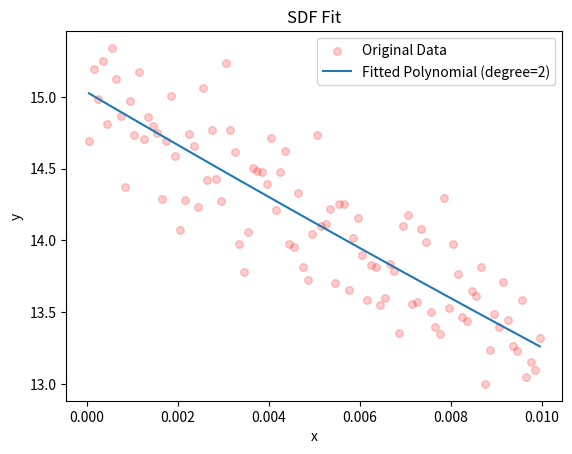

Reproduce this figure in Python.
import numpy as np
import matplotlib.pyplot as plt

#sdf_dx=1e-4,sdf_xmax=0.01
datax1=[4.9999999999999975e-05, 0.00015000000000000037, 0.00025000000000000017, 0.00035000000000000005, 0.0004499999999999995, 0.0005500000000000005, 0.0006499999999999992, 0.0007500000000000006, 0.0008500000000000022, 0.000950000000000002, 0.0010499999999999986, 0.0011499999999999985, 0.001250000000000001, 0.0013500000000000003, 0.0014500000000000038, 0.001549999999999998, 0.0016500000000000024, 0.0017500000000000013, 0.0018499999999999981, 0.0019500000000000006, 0.002049999999999998, 0.0021500000000000048, 0.0022500000000000016, 0.0023499999999999966, 0.002450000000000002, 0.002549999999999997, 0.0026500000000000056, 0.002749999999999999, 0.0028499999999999997, 0.002950000000000004, 0.0030499999999999976, 0.0031500000000000026, 0.0032499999999999964, 0.003350000000000003, 0.0034500000000000047, 0.003549999999999998, 0.003649999999999992, 0.003749999999999994, 0.0038500000000000058, 0.003950000000000006, 0.004049999999999999, 0.004149999999999991, 0.0042499999999999925, 0.004350000000000006, 0.004450000000000006, 0.004549999999999999, 0.004649999999999991, 0.00474999999999999, 0.004850000000000008, 0.0049500000000000065, 0.00505, 0.005149999999999991, 0.005249999999999989, 0.005350000000000006, 0.005450000000000003, 0.005550000000000005, 0.005649999999999999, 0.005749999999999996, 0.005850000000000011, 0.005950000000000007, 0.00605, 0.006149999999999992, 0.006249999999999988, 0.00635, 0.006449999999999996, 0.006550000000000013, 0.006650000000000006, 0.0067500000000000025, 0.006850000000000012, 0.006950000000000009, 0.00705, 0.007149999999999992, 0.007249999999999987, 0.007349999999999996, 0.007449999999999992, 0.007549999999999982, 0.007650000000000011, 0.007750000000000007, 0.007850000000000015, 0.007950000000000011, 0.00805, 0.008149999999999992, 0.008249999999999987, 0.008349999999999995, 0.008449999999999989, 0.00854999999999998, 0.008650000000000017, 0.008750000000000011, 0.008850000000000018, 0.008950000000000012, 0.00905, 0.009149999999999993, 0.009249999999999987, 0.009349999999999992, 0.009449999999999984, 0.009549999999999977, 0.009650000000000021, 0.009750000000000014, 0.009850000000000018, 0.009950000000000013]
#sdf_dx=1e-4,sdf_xmax=0.02
datax2=[4.9999999999999975e-05, 0.00015000000000000037, 0.00025000000000000017, 0.00035000000000000005, 0.0004499999999999995, 0.0005500000000000005, 0.0006499999999999992, 0.0007500000000000006, 0.0008500000000000022, 0.000950000000000002, 0.0010499999999999986, 0.0011499999999999985, 0.001250000000000001, 0.0013500000000000003, 0.0014500000000000038, 0.001549999999999998, 0.0016500000000000024, 0.0017500000000000013, 0.0018499999999999981, 0.0019500000000000006, 0.002049999999999998, 0.0021500000000000048, 0.0022500000000000016, 0.0023499999999999966, 0.002450000000000002, 0.002549999999999997, 0.0026500000000000056, 0.002749999999999999, 0.0028499999999999997, 0.002950000000000004, 0.0030499999999999976, 0.0031500000000000026, 0.0032499999999999964, 0.003350000000000003, 0.0034500000000000047, 0.003549999999999998, 0.003649999999999992, 0.003749999999999994, 0.0038500000000000058, 0.003950000000000006, 0.004049999999999999, 0.004149999999999991, 0.0042499999999999925, 0.004350000000000006, 0.004450000000000006, 0.004549999999999999, 0.004649999999999991, 0.00474999999999999, 0.004850000000000008, 0.0049500000000000065, 0.00505, 0.005149999999999991, 0.005249999999999989, 0.005350000000000006, 0.005450000000000003, 0.005550000000000005, 0.005649999999999999, 0.005749999999999996, 0.005850000000000011, 0.005950000000000007, 0.00605, 0.006149999999999992, 0.006249999999999988, 0.00635, 0.006449999999999996, 0.006550000000000013, 0.006650000000000006, 0.0067500000000000025, 0.006850000000000012, 0.006950000000000009, 0.00705, 0.007149999999999992, 0.007249999999999987, 0.007349999999999996, 0.007449999999999992, 0.007549999999999982, 0.007650000000000011, 0.007750000000000007, 0.007850000000000015, 0.007950000000000011, 0.00805, 0.008149999999999992, 0.008249999999999987, 0.008349999999999995, 0.008449999999999989, 0.00854999999999998, 0.008650000000000017, 0.008750000000000011, 0.008850000000000018, 0.008950000000000012, 0.00905, 0.009149999999999993, 0.009249999999999987, 0.009349999999999992, 0.009449999999999984, 0.009549999999999977, 0.009650000000000021, 0.009750000000000014, 0.009850000000000018, 0.009950000000000013, 0.010050000000000002, 0.010149999999999998, 0.01024999999999999, 0.010349999999999995, 0.010449999999999989, 0.01054999999999998, 0.010650000000000022, 0.010750000000000015, 0.01085000000000002, 0.010950000000000008, 0.011050000000000003, 0.011149999999999995, 0.01124999999999999, 0.011349999999999992, 0.011449999999999981, 0.011549999999999973, 0.01165000000000001, 0.011750000000000003, 0.011850000000000003, 0.011949999999999994, 0.012049999999999984, 0.012150000000000015, 0.012250000000000007, 0.012349999999999998, 0.012450000000000001, 0.012549999999999995, 0.012650000000000028, 0.012750000000000022, 0.012850000000000021, 0.012950000000000012, 0.013050000000000004, 0.013149999999999997, 0.01324999999999999, 0.01334999999999998, 0.01344999999999998, 0.013549999999999972, 0.013650000000000002, 0.013749999999999993, 0.013849999999999994, 0.013949999999999983, 0.014049999999999974, 0.014150000000000029, 0.014250000000000023, 0.014350000000000012, 0.014450000000000011, 0.014550000000000006, 0.014650000000000031, 0.014750000000000025, 0.014850000000000014, 0.014950000000000014, 0.015050000000000006, 0.015149999999999999, 0.015249999999999988, 0.01534999999999998, 0.01544999999999998, 0.01554999999999997, 0.015649999999999994, 0.015749999999999986, 0.015849999999999986, 0.015949999999999975, 0.016049999999999967, 0.016150000000000043, 0.016250000000000032, 0.01635000000000002, 0.016450000000000024, 0.016550000000000013, 0.016650000000000036, 0.01675000000000003, 0.016850000000000028, 0.016950000000000017, 0.017050000000000006, 0.017150000000000002, 0.01724999999999999, 0.01734999999999998, 0.01744999999999998, 0.01754999999999997, 0.01764999999999999, 0.01774999999999998, 0.017849999999999974, 0.01794999999999997, 0.01804999999999996, 0.01815000000000005, 0.01825000000000004, 0.01835000000000003, 0.01845000000000003, 0.01855000000000002, 0.01865000000000004, 0.01875000000000003, 0.018850000000000023, 0.01895000000000002, 0.019050000000000008, 0.019150000000000004, 0.019249999999999993, 0.019349999999999982, 0.019449999999999978, 0.01954999999999997, 0.01964999999999996, 0.019749999999999976, 0.01984999999999997, 0.019949999999999964]

#堆叠密度为0.3,100个10次sdf循环,dx=1e-4,xmax=0.01
datay03=[[7.312000000000001, 7.624, 7.629999999999999, 7.722, 7.774000000000002, 7.870000000000002, 7.225999999999996, 7.66, 7.694000000000001, 7.819999999999998, 7.647999999999997, 7.361999999999998, 7.6439999999999975, 7.602000000000003, 7.620000000000002, 7.598, 7.3839999999999995, 7.311999999999995, 7.723999999999998, 7.3, 7.603999999999998, 7.275999999999999, 7.631999999999997, 7.248000000000001, 7.792000000000001, 7.473999999999998, 7.535999999999998, 7.589999999999998, 7.553999999999999, 7.5980000000000025, 7.3820000000000014, 7.527999999999997, 7.403999999999996, 7.201999999999999, 7.622000000000001, 7.504, 7.466000000000001, 7.459999999999997, 7.793999999999996, 7.573999999999996, 7.450000000000002, 7.677999999999998, 7.746000000000001, 7.349999999999999, 7.117999999999999, 7.536000000000001, 7.686000000000003, 7.362000000000003, 7.62, 7.44, 7.428000000000001, 7.4600000000000035, 7.269999999999999, 7.6240000000000006, 7.552000000000003, 7.300000000000001, 7.550000000000001, 7.493999999999999, 7.516000000000002, 7.468000000000002, 7.226000000000002, 7.348, 6.990000000000001, 7.1, 7.364000000000005, 7.438, 7.348000000000002, 7.61, 7.253999999999999, 7.641999999999999, 7.516000000000002, 7.6620000000000035, 7.199999999999999, 7.447999999999997, 7.6179999999999986, 7.418000000000002, 7.241999999999997, 7.065999999999999, 7.288, 7.4060000000000015, 7.476000000000004, 7.388, 7.355999999999998, 7.530000000000001, 7.342000000000001, 7.387999999999998, 7.443999999999997, 7.402, 7.484000000000001, 7.489999999999996, 7.161999999999997, 7.174000000000002, 7.232000000000003, 7.373999999999996, 7.1839999999999975, 7.219999999999998, 6.987999999999994, 7.116000000000002, 7.154000000000001, 7.336000000000001]
]
#堆叠密度为0.4,100个10次sdf_mc循环
datay04=[[14.200000000000003, 13.552000000000007, 13.964000000000004, 14.232000000000005, 13.829999999999998, 13.548000000000002, 13.798000000000004, 13.495999999999995, 14.209999999999997, 13.686000000000003, 13.543999999999999, 13.32, 13.572000000000001, 13.794, 13.578000000000005, 13.894000000000005, 13.747999999999996, 13.415999999999997, 13.710000000000003, 13.920000000000002, 13.578000000000001, 13.881999999999996, 13.448000000000004, 13.376000000000001, 13.375999999999998, 13.162000000000003, 13.788000000000004, 13.480000000000002, 13.567999999999998, 13.510000000000002, 13.681999999999999, 13.261999999999995, 13.144, 13.494000000000003, 13.258000000000003, 13.038000000000002, 13.446, 13.51, 12.912, 12.851999999999997, 13.045999999999994, 13.186, 13.024000000000006, 14.050000000000002, 13.038000000000002, 13.239999999999988, 13.158, 13.685999999999993, 13.146000000000006, 13.103999999999996, 13.037999999999993, 12.721999999999998, 13.29, 13.316, 13.041999999999996, 13.130000000000004, 12.864000000000006, 13.388, 13.053999999999995, 13.0, 12.741999999999996, 13.054000000000004, 13.45, 13.065999999999997, 12.604000000000001, 12.998000000000005, 13.076000000000004, 12.440000000000003, 12.690000000000003, 12.242000000000003, 12.361999999999997, 13.310000000000004, 12.914000000000001, 12.667999999999997, 13.154000000000005, 12.664000000000001, 12.940000000000003, 12.296000000000001, 12.524000000000006, 12.841999999999995, 12.688000000000004, 12.967999999999996, 12.351999999999999, 13.161999999999999, 12.334000000000009, 12.834000000000001, 12.308000000000002, 12.475999999999997, 12.543999999999993, 12.823999999999996, 12.934, 12.297999999999996, 12.304000000000004, 12.643999999999998, 12.579999999999993, 12.535999999999994, 12.401999999999997, 12.560000000000004, 12.25, 12.649999999999993]
]
#堆叠密度为0.5,100个10次sdf循环,dx=1e-4,xmax=0.01
datay05=[[23.43799999999999, 23.41399999999999, 23.947999999999997, 23.752, 23.8, 23.638, 23.194000000000006, 23.475999999999985, 23.041999999999998, 23.156000000000002, 23.291999999999994, 22.86, 23.351999999999997, 22.789999999999996, 23.180000000000003, 22.965999999999994, 23.320000000000004, 23.43, 22.82000000000002, 22.652, 22.59799999999999, 22.756000000000004, 22.741999999999997, 22.392000000000003, 22.555999999999997, 23.184, 22.424000000000007, 22.326, 22.278000000000006, 21.968000000000004, 22.604000000000006, 22.898000000000003, 22.596000000000004, 22.904, 23.056000000000004, 22.519999999999996, 21.61400000000001, 22.134000000000004, 22.311999999999998, 21.753999999999998, 21.74999999999999, 22.54, 21.727999999999994, 22.015999999999995, 21.962, 21.776000000000003, 21.293999999999993, 21.168000000000006, 21.4, 21.893999999999995, 21.210000000000004, 21.632, 21.237999999999996, 21.096000000000007, 21.873999999999988, 21.274, 21.676000000000002, 21.132, 20.747999999999998, 21.464000000000002, 21.152, 20.8, 21.002000000000013, 20.465999999999998, 20.818, 20.974, 20.962, 20.718000000000004, 20.396000000000008, 20.811999999999998, 20.948, 21.182000000000002, 20.538, 20.531999999999993, 20.384, 20.019999999999992, 20.19400000000001, 20.638000000000005, 19.97, 20.256000000000004, 20.26, 20.165999999999997, 20.33, 19.834000000000007, 20.488000000000007, 20.204000000000004, 19.35, 19.569999999999997, 19.592000000000002, 19.483999999999995, 19.448000000000004, 19.556000000000008, 19.689999999999994, 18.87799999999999, 19.612000000000002, 19.494000000000003, 19.368, 19.355999999999995, 19.342, 19.672000000000008]
]
datay052=[[23.746400000000005, 23.827600000000007, 24.008399999999998, 24.280399999999982, 23.528000000000006, 23.1896, 23.26560000000001, 23.972800000000003, 23.255599999999994, 22.815599999999996, 23.565599999999996, 23.146399999999993, 22.907999999999987, 23.347200000000008, 23.498, 23.438, 23.084799999999987, 23.602800000000006, 22.906399999999998, 22.8216, 22.9756, 23.016000000000005, 22.813999999999997, 23.01639999999999, 22.524, 22.977999999999998, 22.4, 23.064400000000013, 22.369999999999994, 22.277200000000008, 22.5664, 22.22079999999999, 21.955600000000008, 22.460000000000004, 22.251199999999994, 22.388000000000005, 22.5184, 22.219599999999986, 21.888399999999997, 22.090399999999992, 22.31719999999999, 21.7932, 21.6896, 21.549600000000005, 21.521200000000004, 21.866799999999994, 21.861600000000003, 21.586400000000005, 21.575600000000005, 21.426400000000005, 21.4432, 21.1944, 21.8556, 20.953600000000005, 21.073599999999992, 21.3904, 20.937200000000015, 21.107599999999998, 20.89839999999999, 20.667999999999992, 21.03440000000001, 21.044799999999995, 20.573199999999996, 20.95320000000001, 20.826000000000008, 20.482000000000006, 20.922000000000004, 20.784799999999997, 20.625199999999996, 20.297200000000004, 20.6824, 20.49159999999999, 20.356399999999997, 20.067200000000003, 20.154400000000006, 20.569199999999995, 19.981200000000005, 19.959600000000002, 20.2076, 19.737600000000004, 19.934399999999993, 19.875600000000006, 20.1784, 20.098800000000004, 19.995199999999993, 19.772, 19.79039999999999, 19.65399999999999, 19.7092, 19.717200000000002, 19.55400000000001, 19.386800000000004, 19.13159999999999, 19.2208, 19.164, 19.321599999999997, 19.235599999999998, 19.311600000000002, 19.251999999999995, 19.281999999999996]
]
datay0304=[[13.701999999999998, 13.120000000000003, 13.398000000000001, 13.184, 13.066000000000004, 13.411999999999999, 13.492000000000004, 13.212000000000003, 13.06, 13.36, 13.604, 13.337999999999997, 13.063999999999998, 13.344000000000001, 12.869999999999997, 13.238, 13.264000000000003, 13.291999999999991, 12.975999999999999, 12.864000000000008, 12.858000000000004, 12.868000000000004, 13.111999999999998, 13.142000000000001, 13.075999999999997, 12.785999999999996, 13.646, 12.210000000000003, 12.744000000000002, 13.018000000000004, 13.284000000000008, 12.918000000000001, 12.606, 12.958, 13.218000000000002, 13.412000000000003, 12.815999999999999, 12.997999999999992, 12.636000000000003, 12.514, 12.763999999999996, 12.824000000000005, 12.636000000000001, 12.357999999999999, 12.668000000000001, 12.498000000000008, 12.897999999999998, 12.975999999999994, 12.651999999999997, 12.644000000000007, 12.494000000000002, 12.721999999999998, 12.531999999999998, 12.661999999999994, 12.687999999999997, 12.437999999999999, 12.438000000000006, 12.397999999999994, 12.472000000000003, 12.726, 12.368000000000004, 12.964, 12.586000000000006, 12.415999999999995, 12.635999999999997, 12.146000000000006, 12.224, 12.016000000000002, 12.300000000000004, 12.402000000000001, 12.314, 12.644, 12.283999999999999, 12.1, 12.145999999999999, 11.989999999999995, 12.394000000000004, 11.974, 12.267999999999999, 12.267999999999995, 12.170000000000002, 12.380000000000003, 12.015999999999996, 12.06, 12.058000000000007, 12.298, 12.032000000000005, 12.289999999999996, 12.257999999999997, 11.704000000000008, 12.034000000000006, 12.089999999999996, 12.399999999999999, 12.216, 11.969999999999995, 11.778000000000002, 11.841999999999999, 12.219999999999997, 12.00200000000001, 11.851999999999999]
]
datay0104=[[12.85, 12.458000000000002, 12.907999999999998, 12.7, 12.676, 12.413999999999998, 12.984, 12.556000000000001, 12.739999999999998, 12.754000000000001, 12.392, 12.562000000000001, 12.95, 11.878000000000002, 12.828, 12.469999999999999, 12.414, 12.443999999999999, 12.376, 12.84, 11.917999999999997, 12.035999999999998, 12.376000000000001, 12.446, 12.573999999999998, 12.309999999999999, 12.384000000000002, 12.323999999999998, 12.264, 12.328, 12.207999999999998, 12.442000000000002, 11.988, 12.394, 12.078, 12.447999999999999, 12.2, 11.988000000000003, 11.838, 12.151999999999997, 11.812000000000001, 12.546, 12.214000000000002, 11.84, 12.646000000000003, 12.324, 12.325999999999999, 11.802000000000001, 12.110000000000001, 11.998000000000001, 12.402, 12.3, 12.229999999999999, 12.328, 11.654, 11.877999999999997, 12.016, 11.56, 11.89, 12.15, 12.353999999999997, 11.918, 11.937999999999999, 11.990000000000002, 11.854000000000001, 11.968000000000004, 12.136000000000001, 11.882000000000001, 11.732, 11.774000000000001, 11.518, 11.414, 11.888, 11.846, 11.968, 12.046000000000001, 11.888, 11.574, 12.102, 11.642, 11.345999999999998, 11.382000000000001, 11.379999999999999, 11.53, 11.354000000000001, 11.812000000000001, 11.954, 11.71, 11.605999999999998, 11.106, 11.613999999999999, 11.431999999999999, 11.838, 11.524000000000001, 11.564, 11.218, 11.919999999999998, 11.786, 11.396, 11.464]
]
datay0704=[[14.358999999999995, 14.215, 14.451999999999993, 14.693999999999996, 14.199000000000002, 13.952000000000004, 14.188999999999998, 14.064000000000004, 14.169000000000006, 14.396999999999993, 14.313999999999998, 14.219000000000005, 14.201000000000004, 14.261000000000001, 14.065000000000003, 14.221000000000004, 14.463000000000001, 14.030999999999999, 13.727999999999998, 13.939, 14.312000000000003, 14.444000000000003, 14.169, 14.143000000000004, 14.089999999999993, 14.096000000000005, 13.995000000000005, 14.006000000000006, 13.918000000000008, 14.117000000000003, 13.908999999999997, 14.041999999999996, 13.857999999999993, 13.982000000000001, 13.724, 14.169000000000004, 13.824000000000002, 13.597000000000005, 13.9, 13.779999999999998, 13.516999999999996, 13.863999999999997, 13.761999999999999, 13.703999999999997, 13.531000000000004, 14.306999999999999, 13.751999999999999, 13.706999999999999, 13.850999999999992, 13.707999999999997, 13.704000000000002, 13.387000000000006, 13.497000000000003, 13.472000000000003, 13.575000000000003, 13.688999999999991, 13.109999999999998, 13.356000000000002, 13.700000000000006, 13.435000000000002, 13.527000000000003, 13.925999999999998, 13.581000000000008, 13.772000000000002, 13.223999999999997, 13.761999999999992, 13.028999999999996, 13.615, 13.007, 13.137000000000006, 13.195999999999994, 13.037, 13.352000000000002, 13.009000000000006, 13.014, 13.209000000000003, 13.089000000000004, 13.295, 13.100999999999997, 12.868000000000004, 13.034, 13.295000000000005, 12.943000000000005, 12.897999999999998, 12.947000000000003, 12.897, 13.123000000000005, 13.161, 12.935000000000008, 12.934000000000008, 13.054999999999996, 13.162, 12.946000000000002, 13.286999999999995, 12.953999999999999, 12.885999999999994, 12.622, 12.764999999999997, 12.88600000000001, 12.508000000000003]
]
datay0904=[#[15.742, 15.02, 15.183999999999997, 15.178, 14.692000000000002, 15.008, 14.98, 14.894, 15.039999999999997, 14.961999999999998, 15.02, 15.434000000000001, 15.0, 14.956, 14.786000000000001, 14.725999999999999, 14.826000000000002, 14.767999999999997, 14.65, 14.745999999999999, 14.618, 14.776, 14.425999999999998, 14.612000000000004, 14.762, 14.945999999999998, 14.3, 14.822, 14.5, 14.226000000000003, 13.852, 14.302000000000001, 14.61, 14.190000000000001, 14.172, 14.241999999999999, 14.35, 14.945999999999998, 13.920000000000002, 14.404000000000002, 14.292000000000002, 14.073999999999998, 14.61, 14.110000000000003, 14.244, 14.394, 13.831999999999999, 13.656, 14.033999999999997, 14.394000000000002, 13.959999999999997, 14.572, 13.418000000000001, 13.828, 14.164000000000001, 13.719999999999999, 13.488, 14.024000000000001, 13.5, 14.020000000000001, 14.582000000000003, 13.572, 13.532, 14.091999999999999, 13.907999999999998, 13.988, 13.723999999999998, 13.984, 13.906, 14.175999999999998, 13.562000000000001, 13.443999999999999, 13.974, 13.821999999999997, 13.988, 13.886, 13.595999999999998, 13.348000000000003, 13.669999999999998, 13.236, 13.382, 13.441999999999998, 13.336000000000002, 13.678, 13.842000000000002, 13.132, 13.642, 13.316000000000003, 13.608, 13.649999999999997, 13.126, 13.347999999999999, 13.081999999999999, 13.190000000000001, 13.462, 13.422, 13.075999999999999, 13.163999999999998, 13.280000000000001, 13.598000000000003]
[14.693999999999999, 15.198000000000002, 14.984, 15.248, 14.812000000000001, 15.342000000000002, 15.127999999999997, 14.864, 14.376000000000001, 14.974, 14.738, 15.173999999999998, 14.709999999999997, 14.862, 14.795999999999998, 14.752, 14.291999999999998, 14.696000000000002, 15.008000000000001, 14.589999999999998, 14.075999999999999, 14.284, 14.744, 14.656, 14.232, 15.065999999999999, 14.422, 14.768, 14.425999999999998, 14.274000000000001, 15.236, 14.77, 14.62, 13.977999999999998, 13.782, 14.059999999999999, 14.508000000000001, 14.482, 14.475999999999999, 14.392000000000001, 14.713999999999999, 14.213999999999999, 14.477999999999998, 14.621999999999996, 13.974, 13.951999999999998, 14.334, 13.818000000000001, 13.725999999999999, 14.041999999999998, 14.732, 14.104000000000003, 14.118, 14.221999999999998, 13.703999999999999, 14.254000000000001, 14.254000000000001, 13.656, 14.018, 14.154, 13.898, 13.584, 13.825999999999999, 13.812000000000001, 13.55, 13.597999999999999, 13.834, 13.784, 13.357999999999999, 14.098000000000003, 14.175999999999998, 13.559999999999999, 13.568000000000001, 14.081999999999999, 13.988000000000003, 13.504, 13.398, 13.346, 14.295999999999998, 13.532, 13.972, 13.766, 13.467999999999998, 13.437999999999999, 13.646, 13.61, 13.812000000000001, 13.0, 13.234, 13.489999999999998, 13.4, 13.712, 13.448000000000002, 13.266, 13.232, 13.588, 13.05, 13.15, 13.1, 13.322]
]
datax=datax1
datay=datay0904

# 生成示例数据（已知曲线）
x = np.array(datax)
y=np.zeros(len(x))
for i in range(len(datay)):
    y += np.array(datay[i])/len(datay)

# 进行多项式拟合
degree = 2 # 选择多项式阶数
np.set_printoptions(precision=10, suppress=False)

coefficients = np.polyfit(x, y, degree)

print("系数数组：", coefficients)

print(f'关键对比项：{-coefficients[-1]/4}')

# 生成多项式函数
poly_func = np.poly1d(coefficients)

# 显示多项式
print("拟合的多项式为：")
print(poly_func)

# 绘制原始数据和拟合曲线
x_fit = np.linspace(min(x), max(x), 100)
y_fit = poly_func(x_fit)

plt.scatter(x, y, color='red', label='Original Data',marker='o',s=30,alpha=0.2)
plt.plot(x_fit, y_fit, label=f'Fitted Polynomial (degree={degree})')
plt.legend()
plt.xlabel('x')
plt.ylabel('y')
plt.title('SDF Fit')
plt.show()